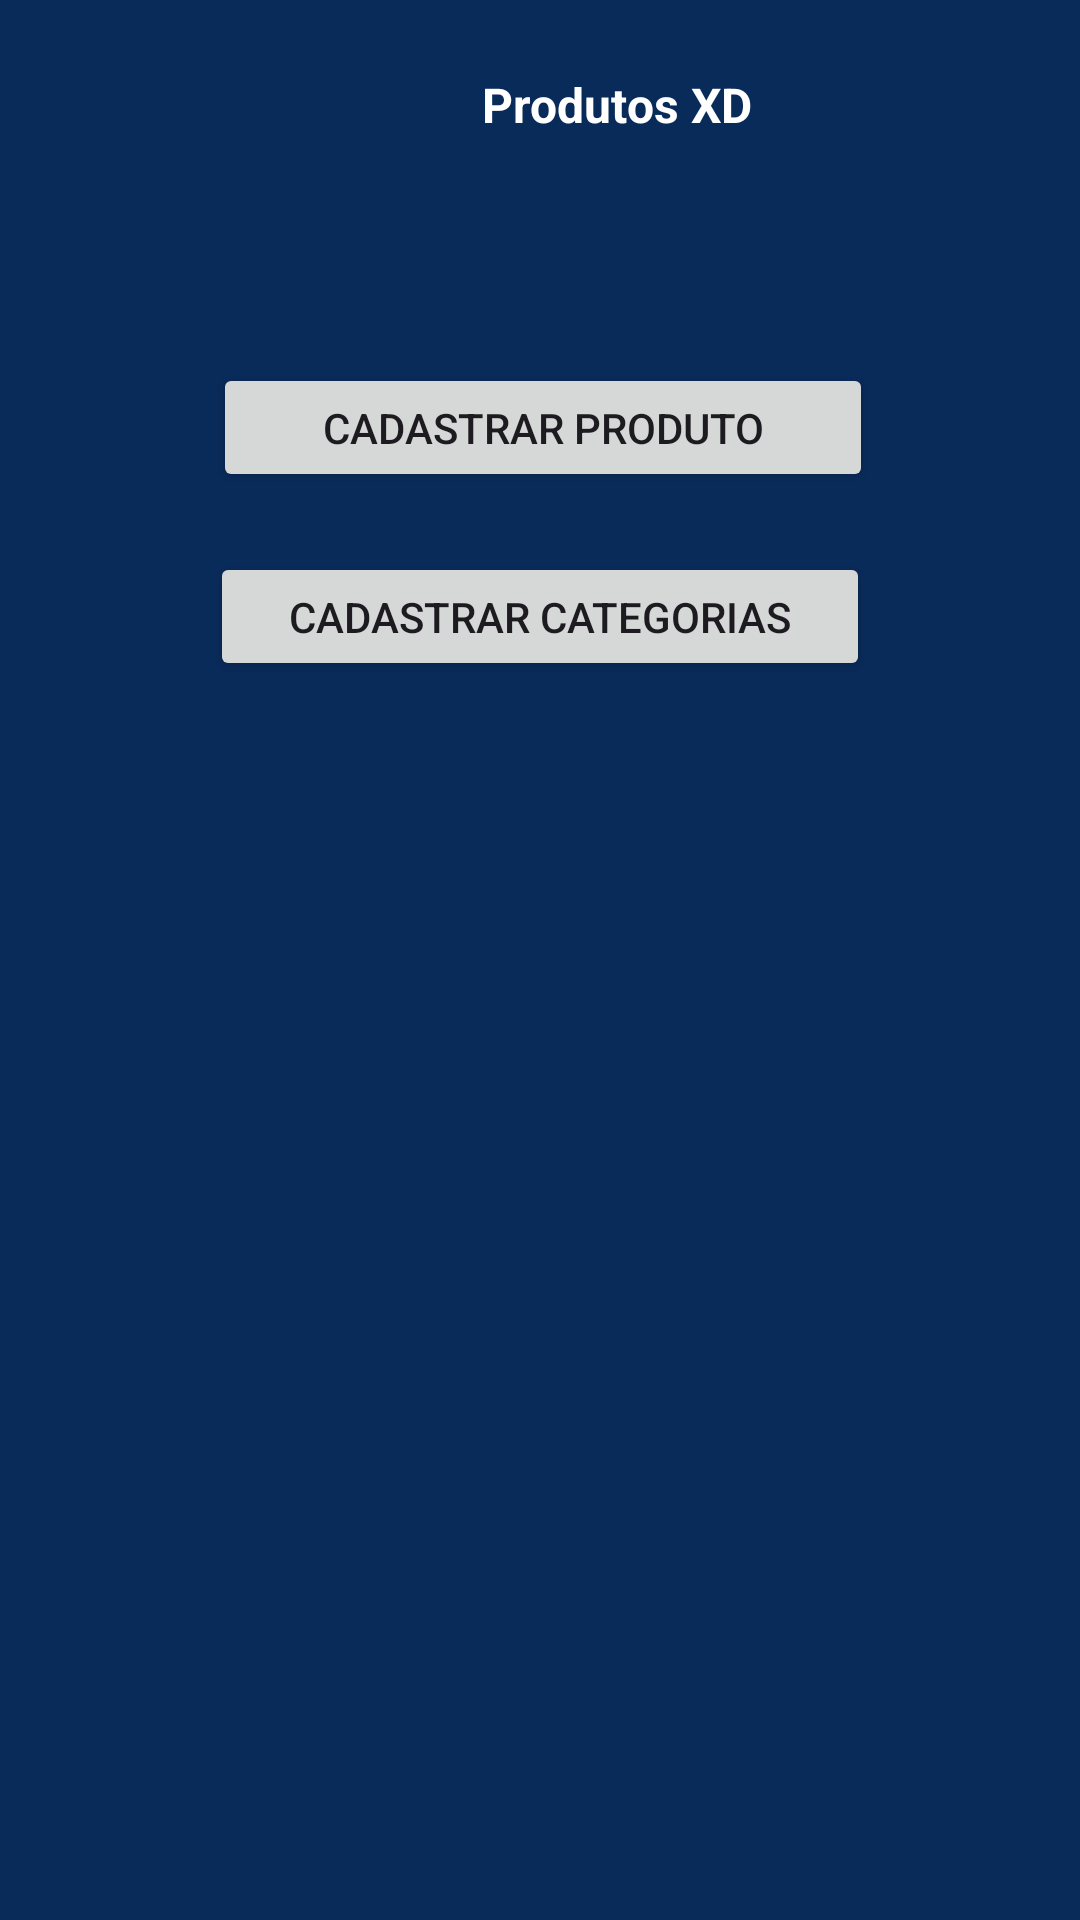

Reconstruct the res/layout file that produces this screen, plus the resources it refers to.
<!-- AndroidManifest.xml: application theme Theme.XdPrototipo -->
<!-- res/layout/activity_definicoes_cadastro_produtos.xml -->
<?xml version="1.0" encoding="utf-8"?>
<androidx.constraintlayout.widget.ConstraintLayout xmlns:android="http://schemas.android.com/apk/res/android"
    xmlns:app="http://schemas.android.com/apk/res-auto"
    xmlns:tools="http://schemas.android.com/tools"
    android:id="@+id/main"
    android:layout_width="match_parent"
    android:layout_height="match_parent"
    tools:context="ui.Home.DefinicoesProdutoActivity">

    <Button
        android:id="@+id/buttonCadastroCategoria"
        android:layout_width="220dp"
        android:layout_height="43dp"
        android:layout_marginTop="20dp"
        android:text="CADASTRAR CATEGORIAS"
        app:layout_constraintEnd_toEndOf="parent"
        app:layout_constraintStart_toStartOf="parent"
        app:layout_constraintTop_toBottomOf="@+id/buttonCadastrarProduto" />

    <Button
        android:id="@+id/buttonCadastrarProduto"
        android:layout_width="220dp"
        android:layout_height="43dp"
        android:layout_marginTop="40dp"
        android:text="CADASTRAR PRODUTO"
        app:layout_constraintEnd_toEndOf="parent"
        app:layout_constraintHorizontal_bias="0.507"
        app:layout_constraintStart_toStartOf="parent"
        app:layout_constraintTop_toBottomOf="@+id/toolbar" />

    <androidx.appcompat.widget.Toolbar
        android:id="@+id/toolbar"
        android:layout_width="404dp"
        android:layout_height="77dp"
        android:layout_marginTop="4dp"
        android:background="@color/XD_especial"
        android:minHeight="?attr/actionBarSize"
        android:theme="?attr/actionBarTheme"

        app:layout_constraintEnd_toEndOf="parent"
        app:layout_constraintHorizontal_bias="0.428"
        app:layout_constraintStart_toStartOf="parent"
        app:layout_constraintTop_toTopOf="parent" />

    <TextView
        android:id="@+id/textViewBack"
        android:layout_width="45dp"
        android:layout_height="39dp"
        android:layout_marginStart="16dp"
        android:drawableLeft="@drawable/button_back"
        android:textColor="@color/white"
        android:textSize="20sp"
        android:textStyle="bold"
        app:layout_constraintBottom_toBottomOf="@+id/textViewProduto"
        app:layout_constraintStart_toStartOf="parent"
        app:layout_constraintTop_toTopOf="@+id/textViewProduto"
        app:layout_constraintVertical_bias="0.47" />

    <TextView
        android:id="@+id/textViewProduto"
        android:layout_width="wrap_content"
        android:layout_height="wrap_content"
        android:layout_marginTop="20dp"
        android:text="Produtos XD"
        android:textColor="@color/white"
        android:textSize="16sp"
        android:textStyle="bold"
        app:layout_constraintEnd_toEndOf="@+id/toolbar"
        app:layout_constraintHorizontal_bias="0.425"
        app:layout_constraintStart_toEndOf="@+id/textViewBack"
        app:layout_constraintTop_toTopOf="@+id/toolbar" />

</androidx.constraintlayout.widget.ConstraintLayout>
<!-- resources referenced by this layout -->
<resources>
  <color name="XD_especial">#092b5a</color>
  <color name="white">#FFFFFFFF</color>
  <style name="Theme.XdPrototipo" parent="Base.Theme.XdPrototipo" />
  <style name="Base.Theme.XdPrototipo" parent="Theme.Material3.DayNight.NoActionBar">
          
          
          
          <item name="android:windowBackground"> @color/XD_especial </item>
      </style>
</resources>
